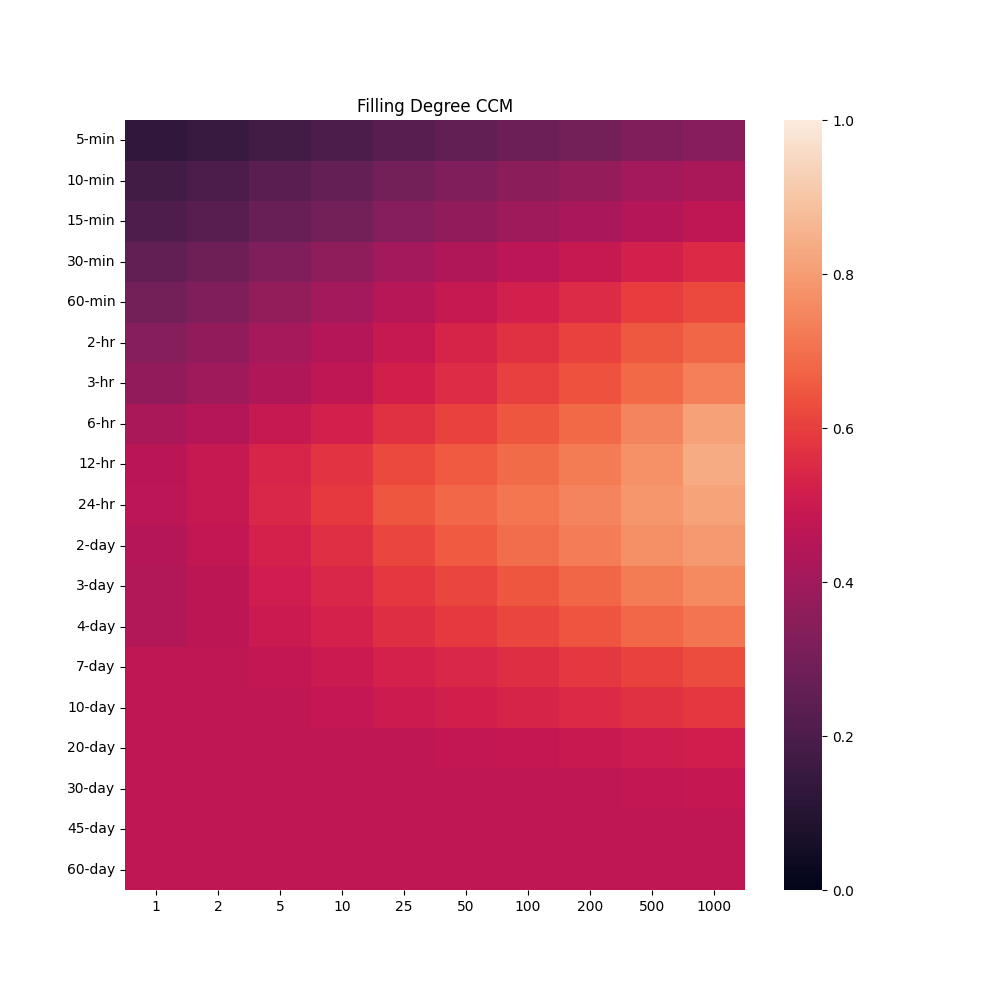

Source data for this figure (header and first rows):
, 1, 2, 5, 10, 25, 50, 100, 200, 500, 1000
5-min, 0.129, 0.1497, 0.1791, 0.2007, 0.2293, 0.2519, 0.2739, 0.2957, 0.3231, 0.3433
10-min, 0.1786, 0.2016, 0.2354, 0.2612, 0.296, 0.324, 0.3503, 0.3744, 0.4034, 0.4239
15-min, 0.207, 0.2318, 0.2688, 0.2966, 0.3372, 0.3672, 0.393, 0.4169, 0.4483, 0.4695
30-min, 0.2529, 0.2805, 0.3228, 0.3609, 0.4048, 0.4359, 0.464, 0.4909, 0.5234, 0.5473
60-min, 0.2954, 0.324, 0.3674, 0.4024, 0.4525, 0.4884, 0.522, 0.5546, 0.5956, 0.6204
2-hr, 0.3364, 0.3667, 0.4102, 0.4436, 0.4918, 0.5315, 0.5699, 0.6067, 0.6488, 0.6791
3-hr, 0.3637, 0.3924, 0.4372, 0.472, 0.5178, 0.5577, 0.5981, 0.6387, 0.6856, 0.7307
6-hr, 0.4199, 0.4463, 0.4885, 0.5231, 0.5701, 0.6093, 0.6465, 0.6861, 0.7451, 0.8116
12-hr, 0.4597, 0.4911, 0.5378, 0.5733, 0.6208, 0.6555, 0.6889, 0.7232, 0.7708, 0.835
24-hr, 0.4618, 0.4916, 0.5433, 0.5884, 0.645, 0.6803, 0.7127, 0.744, 0.784, 0.8137
2-day, 0.4488, 0.4774, 0.525, 0.5649, 0.6159, 0.6538, 0.6926, 0.7283, 0.7664, 0.7921
3-day, 0.4408, 0.4664, 0.5086, 0.5424, 0.5843, 0.6158, 0.6473, 0.6794, 0.7231, 0.757
4-day, 0.4409, 0.4661, 0.4971, 0.5257, 0.5616, 0.5884, 0.6157, 0.6435, 0.6805, 0.7095
7-day, 0.4701, 0.4701, 0.4785, 0.4984, 0.5239, 0.5431, 0.5623, 0.5822, 0.6086, 0.6289
10-day, 0.4701, 0.4702, 0.4702, 0.4831, 0.503, 0.518, 0.5328, 0.5483, 0.5689, 0.585
20-day, 0.4701, 0.4701, 0.4702, 0.4702, 0.4702, 0.477, 0.4856, 0.4949, 0.5061, 0.5152
30-day, 0.4701, 0.4701, 0.4701, 0.4701, 0.4701, 0.4701, 0.4702, 0.4702, 0.4786, 0.4848
45-day, 0.4701, 0.4701, 0.4701, 0.4701, 0.4701, 0.4701, 0.4701, 0.4701, 0.4701, 0.4701
60-day, 0.4701, 0.4701, 0.4701, 0.4701, 0.4701, 0.4701, 0.4701, 0.4701, 0.4701, 0.4701
